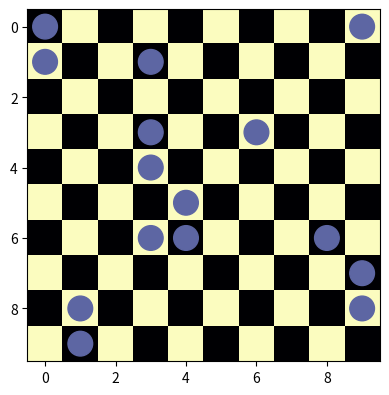

This chart was generated by the following Python code:
# Задача:
# Создайте игровое поле для "Сапёра" размером 10×10.
# Поле должно быть представлено в виде двумерного массива.
# Разместите 15 мин случайным образом (обозначьте их числом −1).
# Для каждой клетки без мины подсчитайте количество мин в соседних клетках.
# Визуализируйте:
# Само поле (где мины выделены красным).
# Поле с числами, где указано количество мин вокруг каждой клетки (для наглядности).
#

from random import randint
import matplotlib.pyplot as plt

m = [
    [],
    [],
    [],
    [],
    [],
    [],
    [],
    [],
    [],
    []
]
for i in range(10):
    for j in range(10):
        if(i % 2 == 1 and j % 2 == 1) or (i % 2 == 0 and j % 2 == 0):
            m[i].append(0)
        else:
            m[i].append(0.00001)

fig = plt.figure(figsize=(10, 6))
ax = plt.subplot(1, 2, 1)
plt.imshow(m, cmap="magma")

i = 0
while(i < 15):
    x = randint(0, 9)
    y = randint(0, 9)
    if m[x][y] == 0 or m[x][y] == 0.00001:
        m[x][y] = -1
        cil = plt.Circle((x, y), 0.35, color="#5d66a3")
        ax.add_patch(cil)
        i += 1


plt.show()